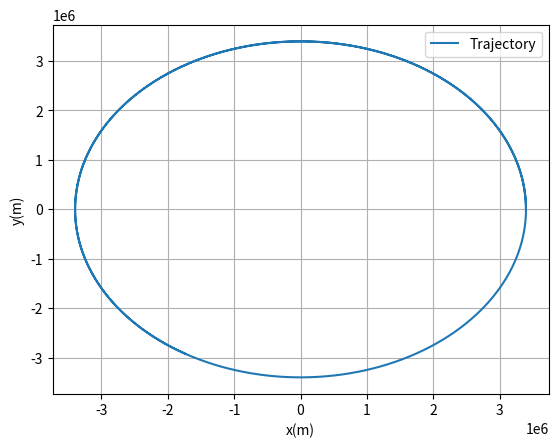
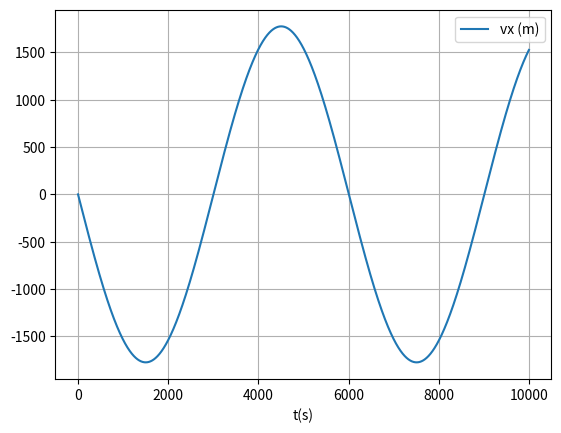

Write Python code to recreate these figures, in order.

# uncomment the next line if running in a notebook
# %matplotlib inline
import numpy as np
import matplotlib.pyplot as plt

# mass, spring constant, initial position and velocity
m = 1
mars_radius = 3395000
r = [3.396e6, 0, 0]
G = 6.67408e-11
M = 6.42e23
v_orbit = (G * M / r[0]) ** 0.5
v = [0, v_orbit, 0]
position = np.array(r)
velocity = np.array(v)

# simulation time, timestep and time
t_max = 10000
dt = 0.01

t_array = np.arange(0, t_max, dt)

# initialise empty lists to record trajectories
r_list = [position - dt * velocity]
v_list = []

# Euler integration
for i in range(len(t_array)):

    # append current state to trajectories
    r_list.append(position)
    v_list.append(velocity)

    p_modules = np.linalg.norm(position,ord=None)
    p_normal = position / p_modules

    # calculate new position and velocity
    a = - (G * M / p_modules**2) * p_normal
    position = 2 * position - r_list[-2] + (dt ** 2) * a
    velocity = 0.5 / dt * (position - r_list[-1])

# convert trajectory lists into arrays, so they can be sliced (useful for Assignment 2)

r_array = np.array(r_list[1:])
v_array = np.array(v_list)
x_list = []
vx_list = []
y_list =[]

for r in r_array:
    x_list.append(r[0])
    y_list.append(r[1])

for v in v_array:
    vx_list.append(v[0])

x_array = np.array(x_list)
y_array = np.array(y_list)
vx_array = np.array(vx_list)

print(vx_array)
print(r_array)

# plot the position-time graph
plt.figure(1)
plt.clf()
plt.xlabel('x(m)')
plt.ylabel('y(m)')
plt.grid()
plt.plot(x_array, y_array, label='Trajectory')
plt.legend()
plt.show()

plt.figure(2)
plt.clf()
plt.xlabel('t(s)')
plt.grid()
plt.plot(t_array, vx_array, label='vx (m)')
plt.legend()
plt.show()


